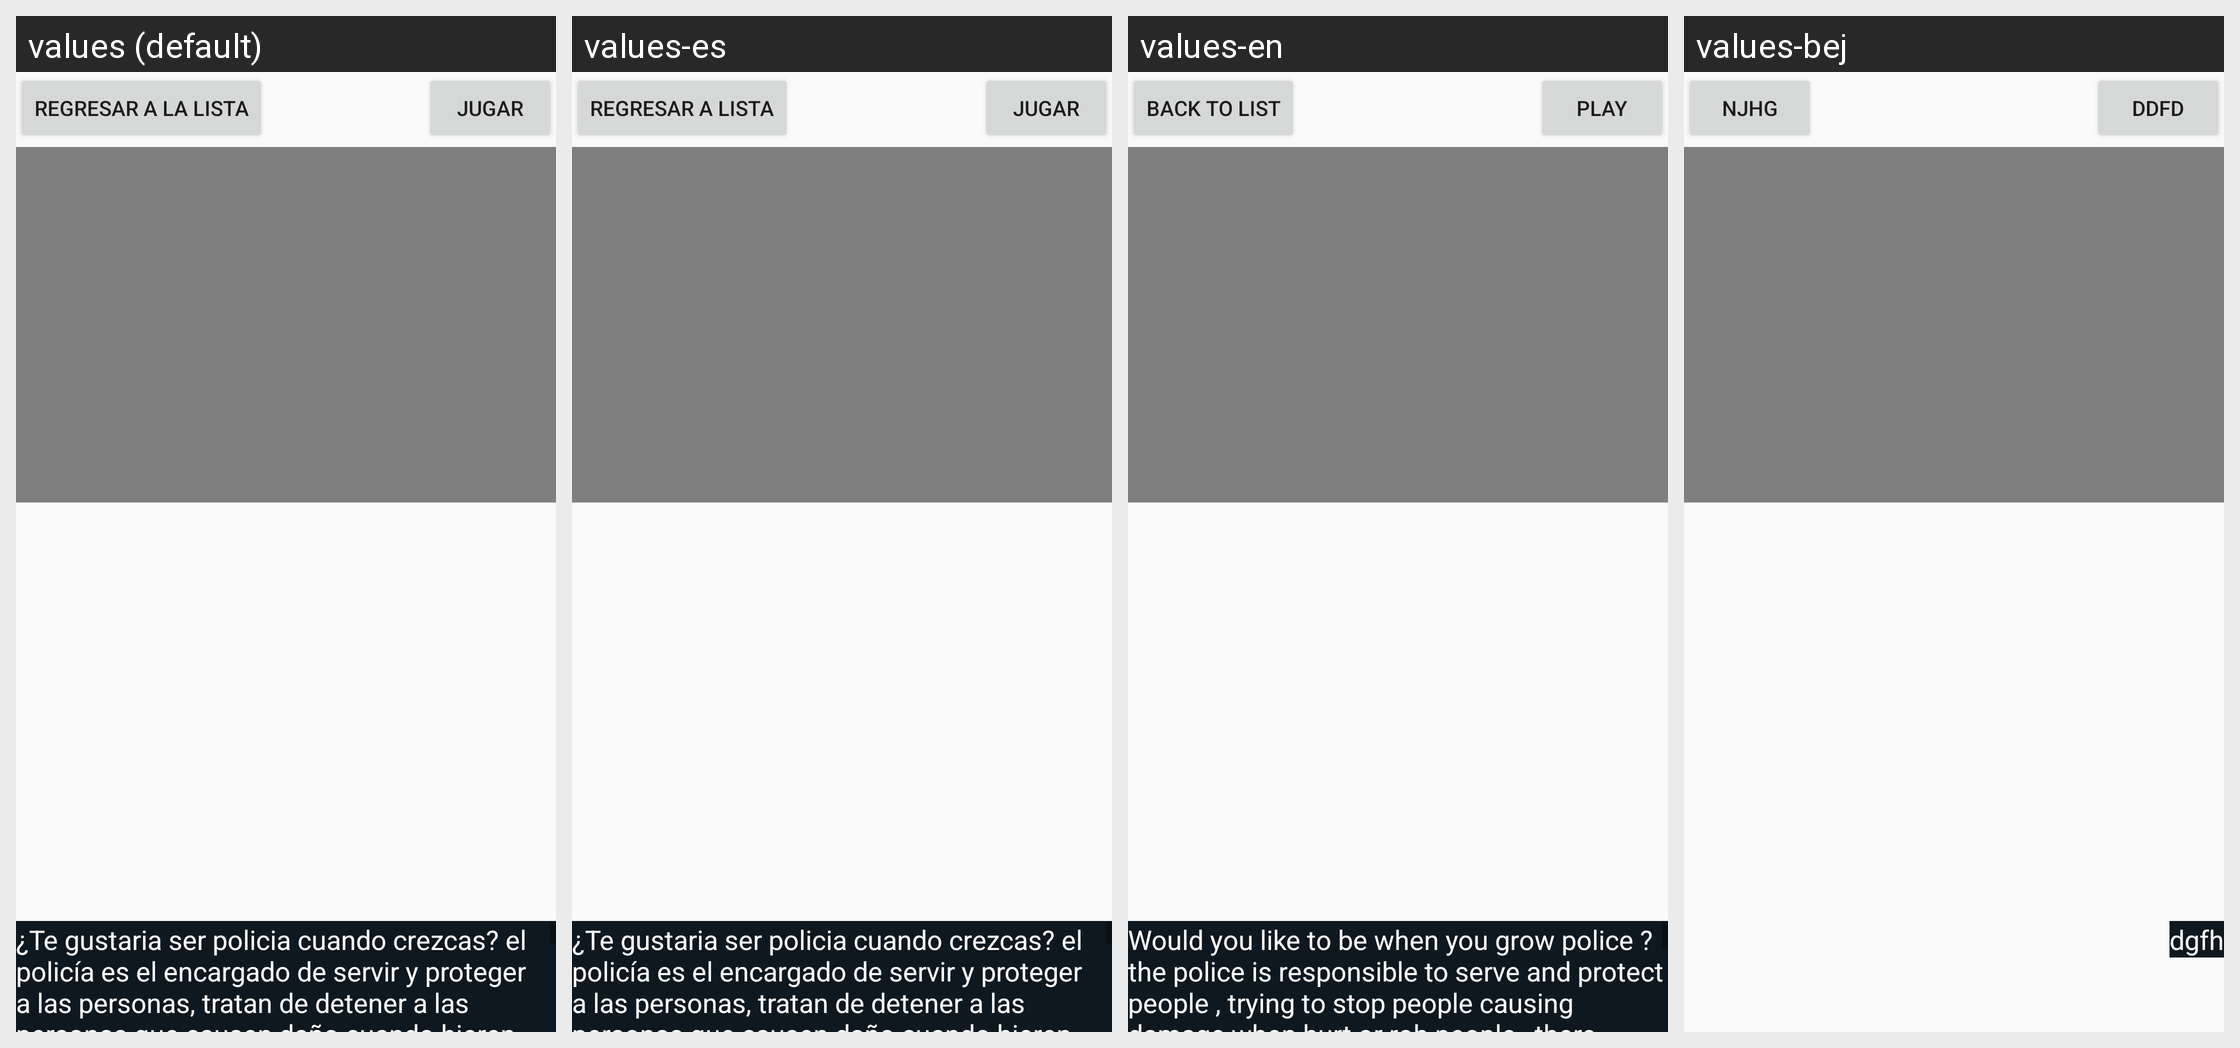

The Android screen above is rendered under several locales of the same app. Produce the string resources it draws, with the default and per-locale values.
Android screen res/layout/activity_fullscreen_policia.xml rendered under 4 locales, left to right: values (default), values-es, values-en, values-bej. Device: Nexus 5 (rendered at 1080×1920; each locale shown at half size, 540×960, under a caption strip naming it); theme AppTheme.
Strings drawn on this screen, with the default value and each locale's value (text and hints the layout hard-codes, and strings that could not be matched under every locale, appear in the picture but are not listed):

regresarlista
  values: regresar a la lista
  values-es: Regresar a lista
  values-en: Back to list
  values-bej: njhg

jugar
  values: JUGAR
  values-es: JUGAR
  values-en: PLAY
  values-bej: ddfd

policia
  values: ¿Te gustaria ser policia cuando crezcas? el policía es el encargado de servir y proteger a las personas, tratan de detener a las personas que causen daño cuando hieren o roban a las personas, hay varios tipos de policías en el cual podemos pedir ayuda, los de tránsito que son los encargados de que el tráfico en tu ciudad sea más rápido pero ten cuidado,si las las personas van conduciendo con …[clipped]
  values-es: ¿Te gustaria ser policia cuando crezcas? el policía es el encargado de servir y proteger a las personas, tratan de detener a las personas que causen daño cuando hieren o roban a las personas, hay varios tipos de policías en el cual podemos pedir ayuda, los de tránsito que son los encargados de que el tráfico en tu ciudad sea más rápido pero ten cuidado,si las las personas van conduciendo con …[clipped]
  values-en: Would you like to be when you grow police ? the police is responsible to serve and protect people , trying to stop people causing damage when hurt or rob people , there are several types of police in which we can ask for help , transit which are responsible for traffic in your city faster but beware, if people are driving at a certain speed that is not set, it will make a fine, the police found …[clipped]
  values-bej: dgfh
